Run: headless pygame with SDL's dummy video driver; simulated clock (each Clock.tick advances the game by its frame time, no real sleeping); random seed 0; keys injected as events and as key.get_pressed() state; no mouse input.
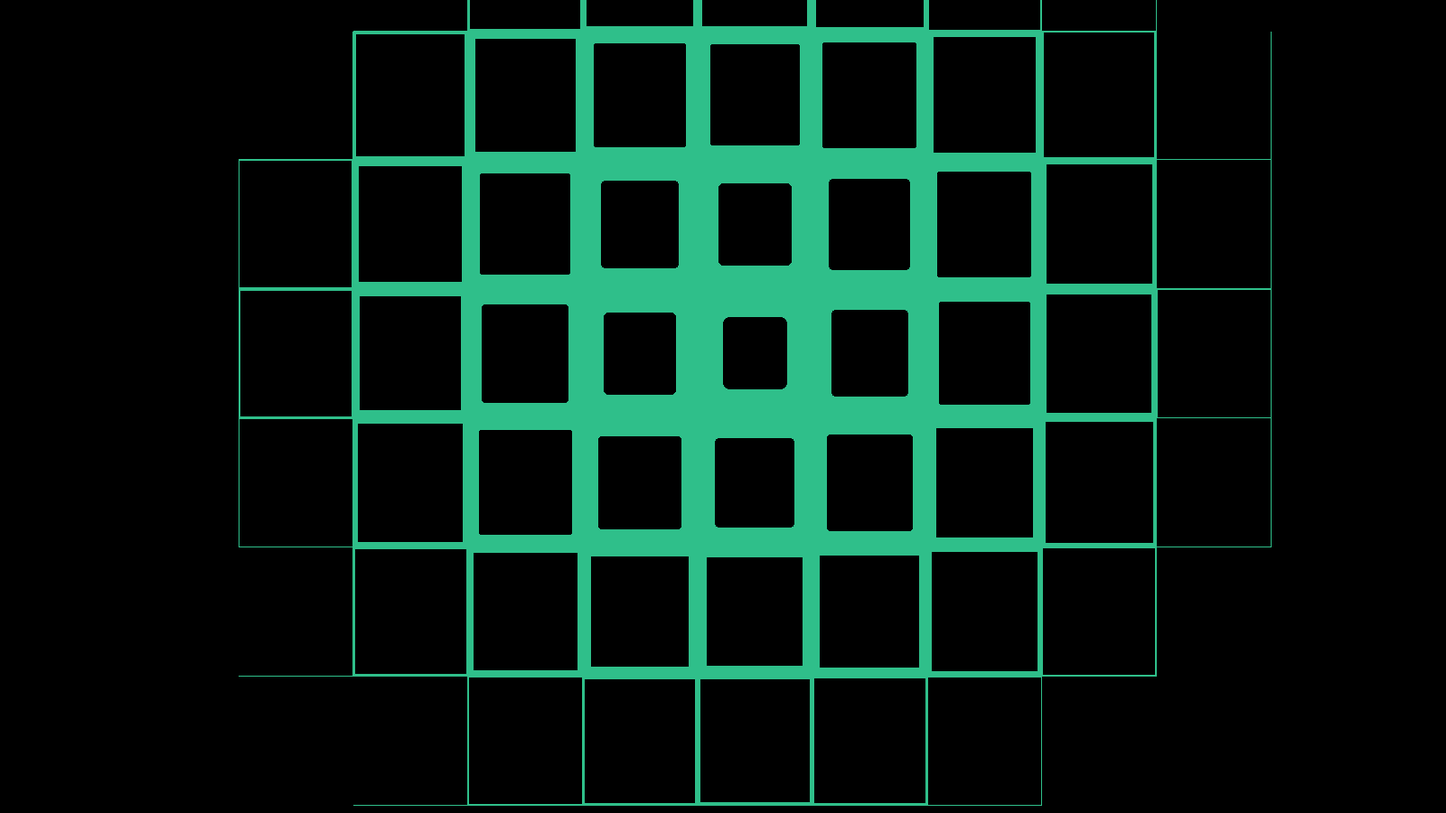
Frame 1 of 4 · flips 1–60 · no input
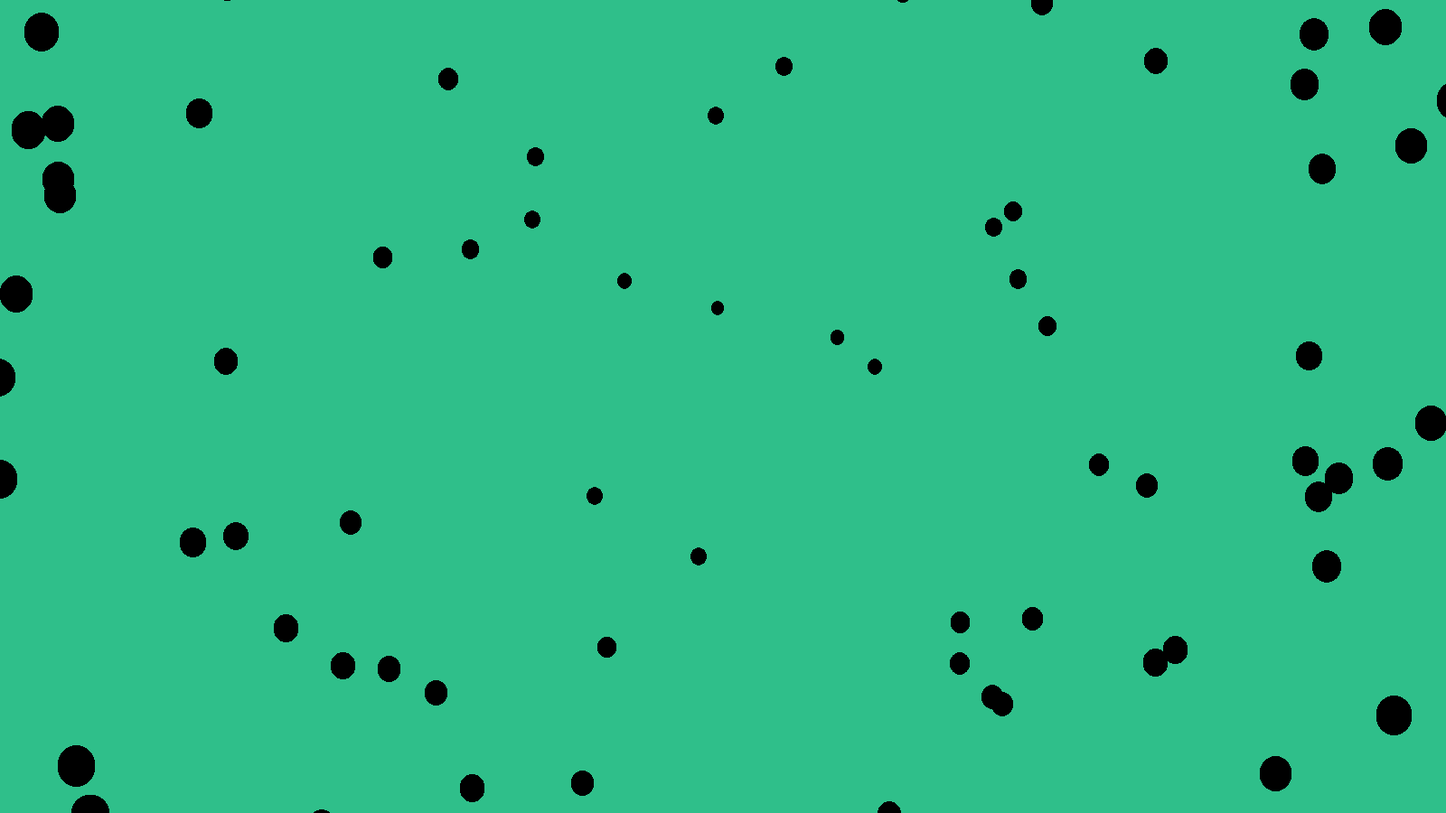
Frame 2 of 4 · flips 61–180 · tapped SPACE, RETURN · held RIGHT (→), D
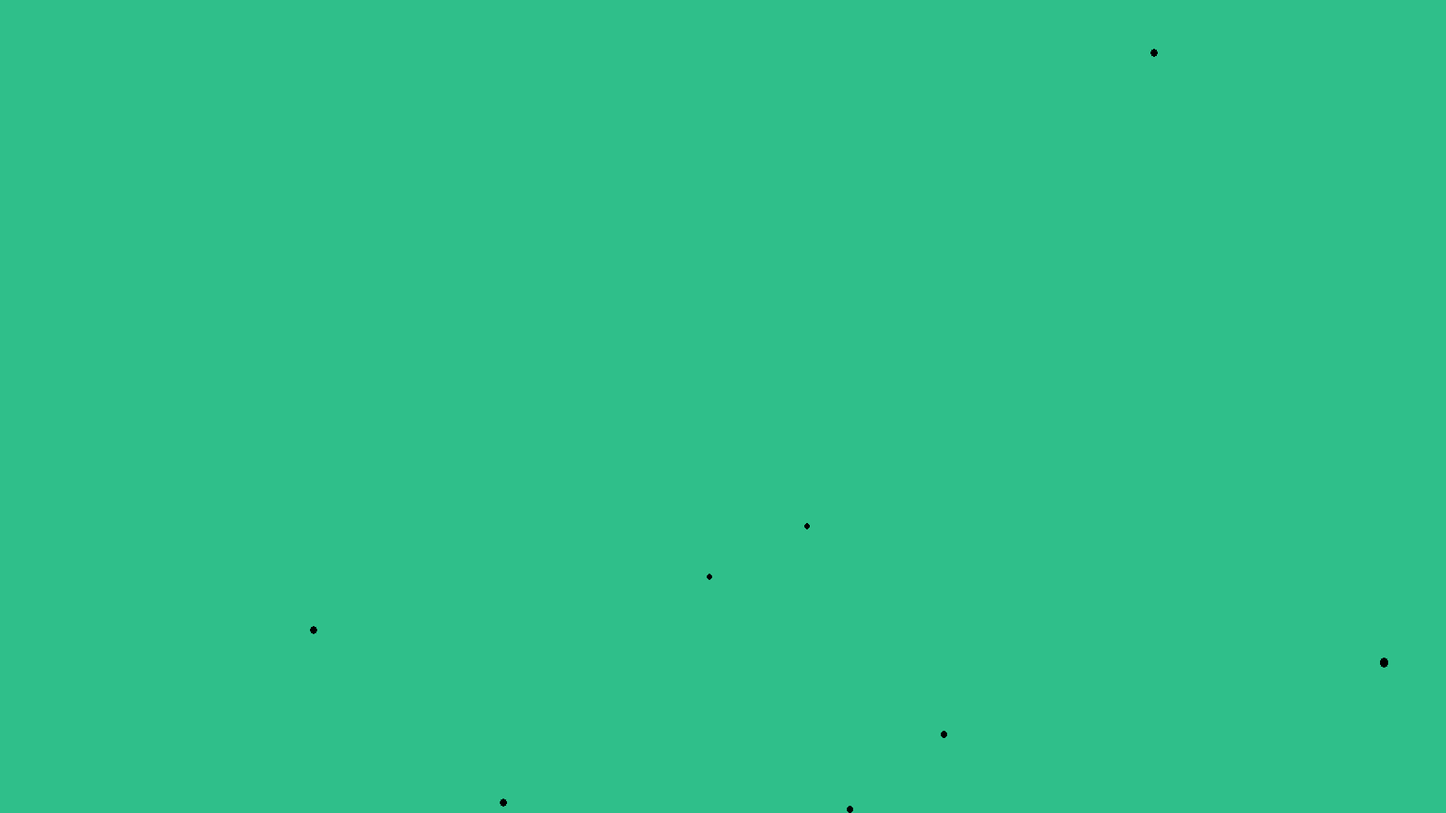
Frame 3 of 4 · flips 181–300 · held DOWN (↓), S
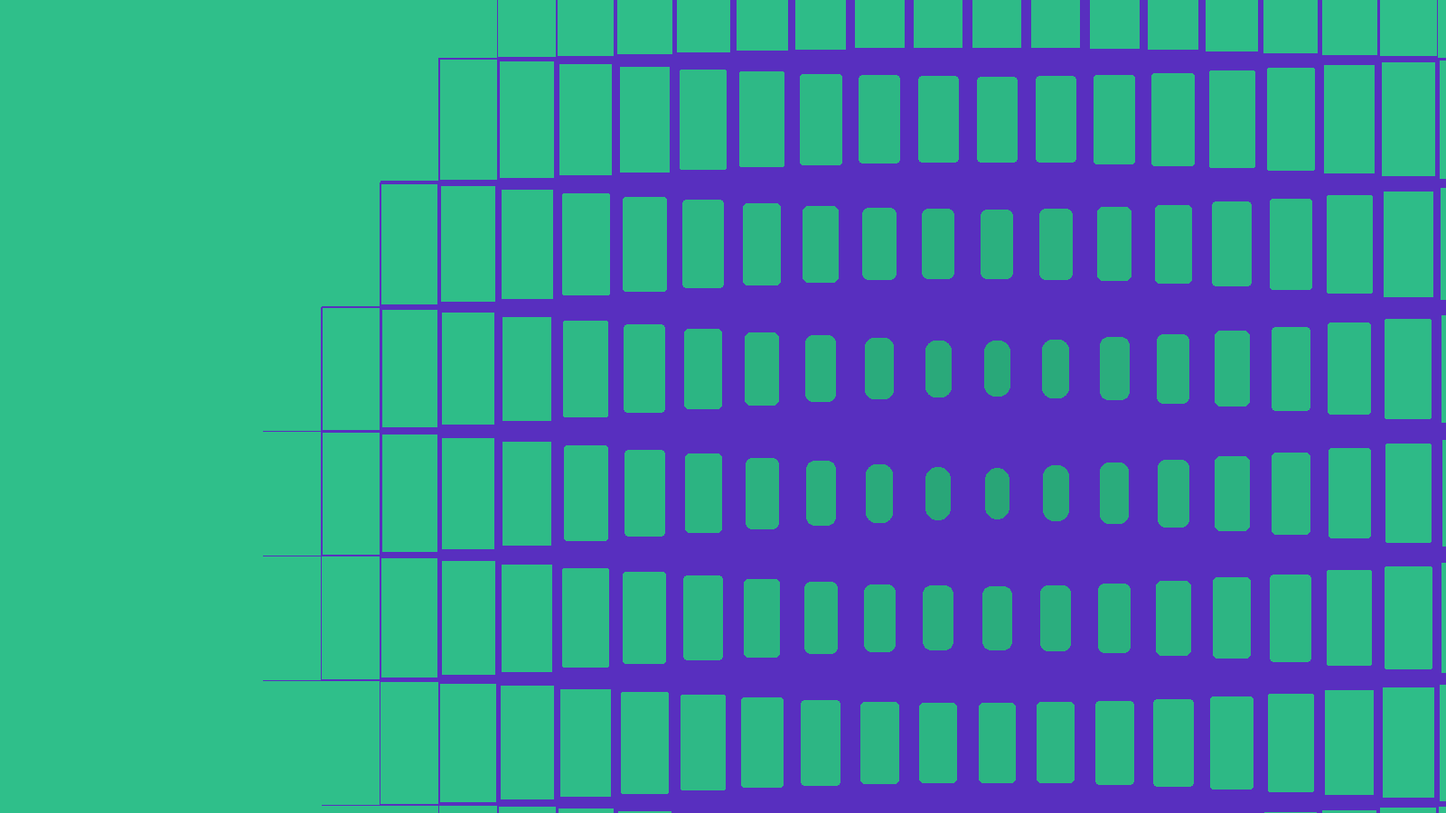
Frame 4 of 4 · flips 301–420 · held LEFT (←), A, UP (↑), W

The pygame program that drew these frames:

import pygame as pg
import random


window_size = (1600, 900)

pg.init()
canvas = pg.display.set_mode(window_size)
pg.display.set_caption("Untiling")
clock = pg.time.Clock()


class Tile:
    gravity = pg.Vector2(0, 0.3)
    def __init__(self, x, y, size_x, size_y):
        self.pos = pg.Vector2(x, y)
        self.vel = pg.Vector2(0, 0)
        self.vel.x = random.random() * 16 - 8
        self.vel.y = -random.random() * 20
        self.size = pg.Vector2(size_x, size_y)
    
    def t_to_factor(self, t):
        t -= (burst_origin - self.pos).length() / 10
        t = max(t, 0)
        return (t / 20) ** 2
    
    def draw(self, canvas, color, t):
        t = self.t_to_factor(t)
        size = self.size / (1 + t / 10)
        rect = pg.Rect(self.pos - size/2, size)
        color_factor = min(max(t / 100, 0), 1)
        color = color.lerp("black", color_factor)
        pg.draw.rect(canvas, color, rect, 0, int(t))
    
    def step(self, t):
        t = self.t_to_factor(t)
        if t > 15:
            self.vel += Tile.gravity
            self.pos += self.vel
        return self.pos.y < window_size[1] + 100


tiles = []
t_size_x = 50
t_offs_x = -15
t_size_y = 50
t_offs_y = -37
burst_origin = pg.Vector2()

color_from = pg.Color(0)
color_to = pg.Color(0)


run = True
t = 0
do_redraw = True
while run:
    for ev in pg.event.get():
        if ev.type == pg.QUIT:
            run = False
            break
    
    if do_redraw:
        t = 0
        color_from = pg.Color(color_to) # copying the color
        hue = color_to.hsva[0] + random.randint(60, 240)
        color_to.hsva = (hue % 360, 75, 75, 100)
        
        t_size_x = random.randint(30, 150)
        t_size_y = random.randint(30, 150)
        t_offs_x = -int(t_size_x * random.random())
        t_offs_y = -int(t_size_y * random.random())
        
        burst_origin = pg.Vector2(window_size)
        burst_origin.x *= random.random()
        burst_origin.y *= random.random()
        
        tiles = []
        for x in range(t_offs_x, window_size[0]+t_size_x, t_size_x):
            for y in range(t_offs_y, window_size[1]+t_size_y, t_size_y):
                tiles.append(Tile(x, y, t_size_x, t_size_y))
    
    canvas.fill(color_to)
    
    do_redraw = True
    for ind, i in enumerate(tiles):
        if i is None:
            continue
        do_redraw = False
        i.draw(canvas, color_from, t)
        if not i.step(t):
            tiles[ind] = None # gone
    
    pg.display.flip()
    print(f"{clock.get_fps():.2f} fps", end="\r")
    clock.tick(60)
    t += 1

pg.quit()
